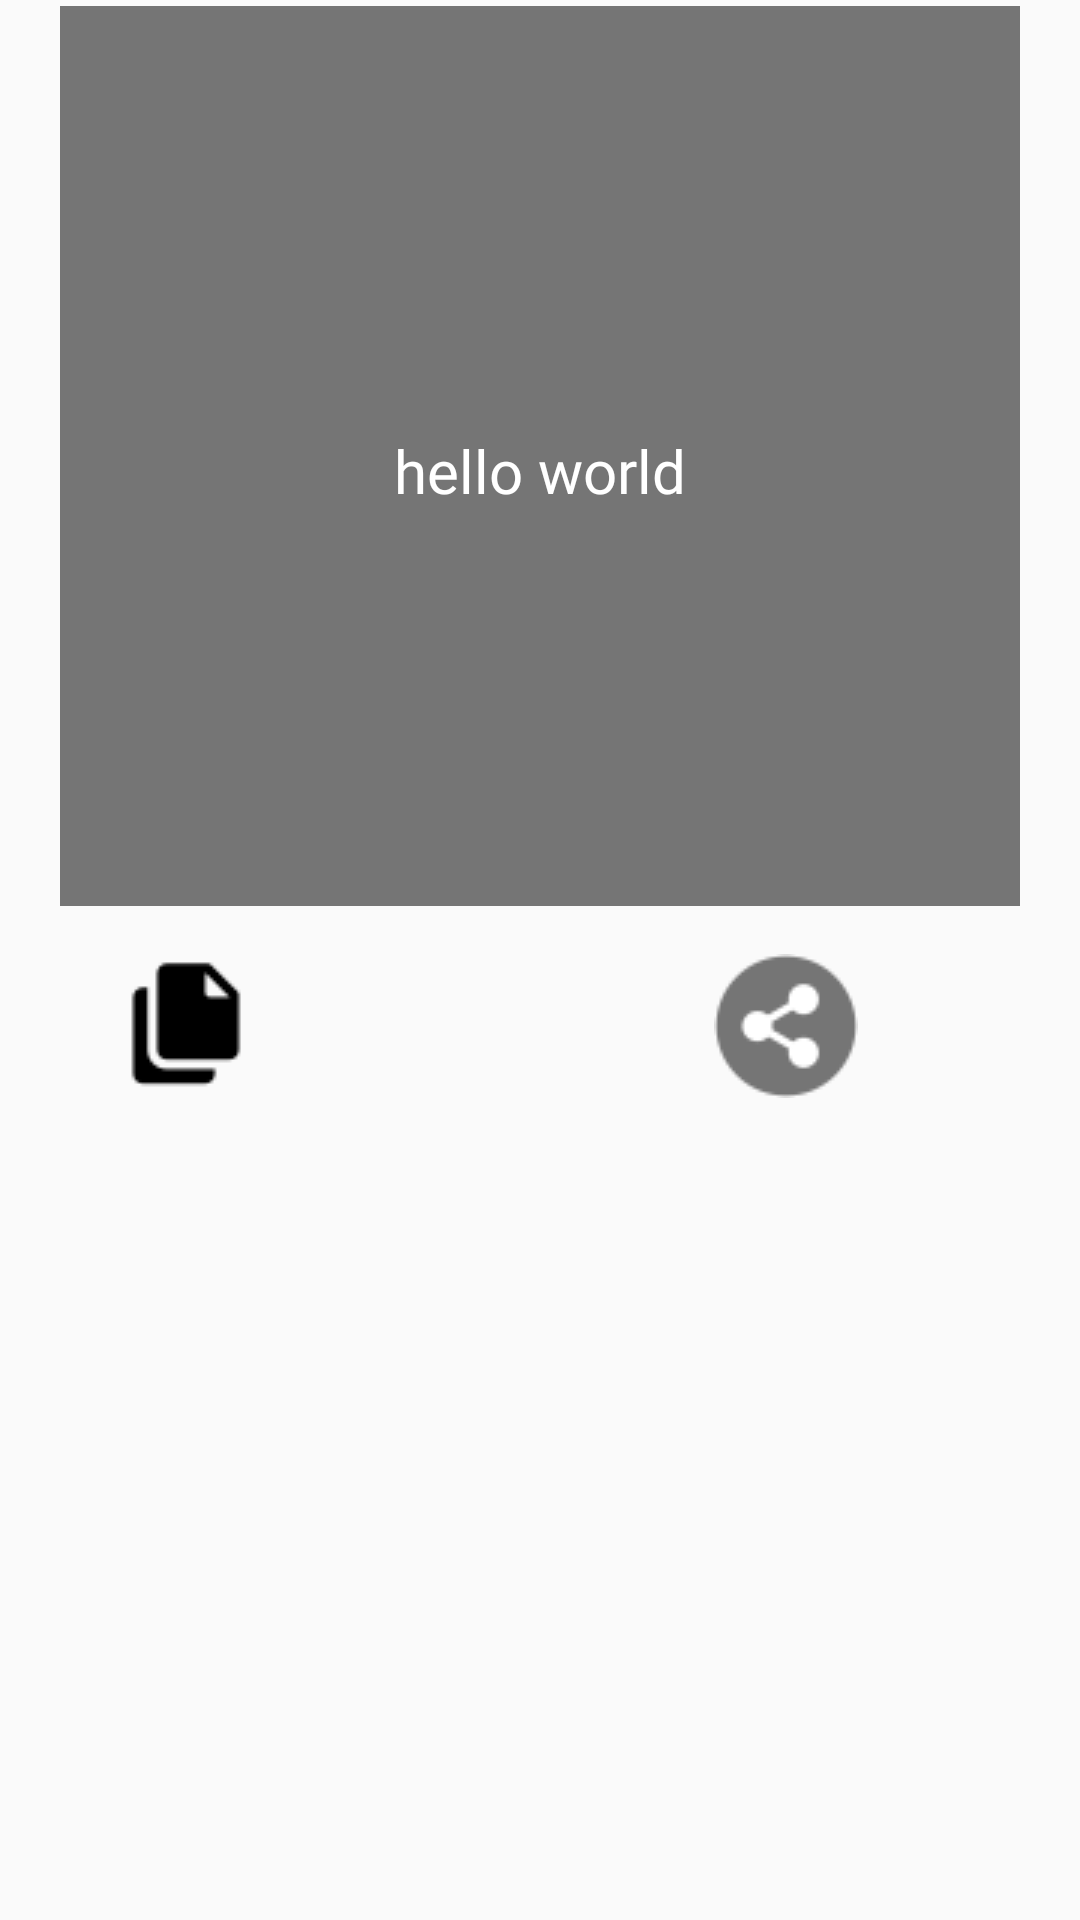

The Android layout XML behind this screen, and the referenced resources:
<!-- AndroidManifest.xml: application theme AppTheme -->
<!-- res/layout/custom_dialog_layout.xml -->
<?xml version="1.0" encoding="utf-8"?>
<LinearLayout xmlns:android="http://schemas.android.com/apk/res/android"
    android:layout_width="324dp"
    xmlns:app="http://schemas.android.com/apk/res-auto"
    android:orientation="vertical"
    android:layout_marginTop="2dp"
    android:paddingLeft="2dp"
    android:paddingRight="2dp"
    android:layout_height="wrap_content">

    <TextView
        android:paddingTop="10dp"
        android:id="@+id/custom_dialog_txtview"
        android:layout_width="320dp"
        android:layout_height="300dp"
        android:layout_marginTop="2dp"
        android:layout_marginStart="10dp"
        android:layout_marginEnd="10dp"
        android:textColor="@color/colorAccent"
        android:background="@color/demoColor"
        android:textAlignment="center"
        android:layout_gravity="center"
        android:gravity="center"
        android:text="hello world"
        android:textSize="20sp"
        android:fontFamily="@font/product_sans_regular"/>
    <LinearLayout
        android:orientation="horizontal"
        android:layout_margin="10dp"
        android:layout_width="300dp"
        android:layout_height="wrap_content">
        <ImageButton
            android:id="@+id/copy"
            android:layout_width="60dp"
            android:layout_height="60dp"
            android:layout_weight="1"
            android:src="@drawable/icons_copy"
            android:background="@drawable/ripple_back_three"
            android:contentDescription="@string/app_name" />
        <ImageButton
            android:id="@+id/whatsAppshare"
            android:layout_width="60dp"
            android:layout_height="60dp"
            android:layout_weight="1"
            android:background="@drawable/ripple_back_three"
            android:src="@drawable/icons_whatsapp"
            android:contentDescription="@string/app_name" />
        <ImageButton
            android:id="@+id/share"
            android:layout_weight="1"
            android:layout_width="60dp"
            android:layout_height="60dp"
            android:background="@drawable/ripple_back_three"
            android:src="@drawable/icons_share"
            android:contentDescription="@string/app_name" />
    </LinearLayout>


</LinearLayout>
<!-- resources referenced by this layout -->
<resources>
  <color name="colorAccent">#ffffff</color>
  <color name="demoColor">#757575</color>
  <!-- drawable icons_copy: png bitmap (drawable, 527 bytes) -->
  <!-- drawable icons_share: png bitmap (drawable, 1881 bytes) -->
  <!-- drawable ripple_back_three (drawable) -->
  <?xml version="1.0" encoding="utf-8"?>
  <ripple xmlns:android="http://schemas.android.com/apk/res/android" android:color="@color/demoColor">
  
  
  </ripple>
  <string name="app_name">Hindi Shayari</string>
  <style name="AppTheme" parent="Theme.AppCompat.Light.NoActionBar">
          
          <item name="colorPrimary">@color/demoColor</item>
          <item name="colorPrimaryDark">@color/demoColor</item>
          <item name="colorAccent">@color/colorAccent</item>
      </style>
</resources>
